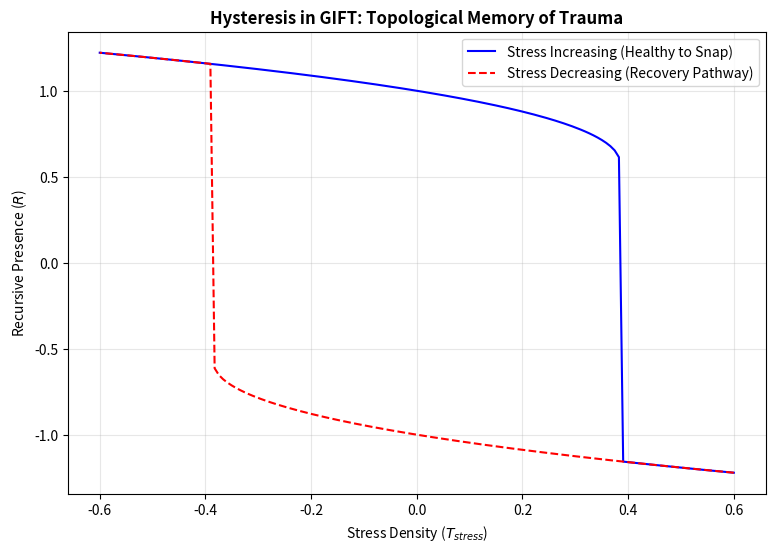

Here is the Python script that generated this plot:
import numpy as np
import matplotlib.pyplot as plt

def solve_equilibrium(stress):
    """ Simplified GIFT potential roots """
    # u^3 - u + stress = 0
    roots = np.roots([1, 0, -1, stress])
    real_roots = roots[np.isreal(roots)].real
    return real_roots

stress_range = np.linspace(-0.6, 0.6, 150)
stress_fwd = stress_range
stress_bwd = stress_range[::-1]

plt.figure(figsize=(9, 6))

# Forward path (Into the snap)
u_fwd = [max(solve_equilibrium(s)) for s in stress_fwd]
plt.plot(stress_fwd, u_fwd, 'b', label='Stress Increasing (Healthy to Snap)')

# Backward path (Recovery)
u_bwd = [min(solve_equilibrium(s)) for s in stress_bwd]
plt.plot(stress_bwd, u_bwd, 'r--', label='Stress Decreasing (Recovery Pathway)')

plt.title("Hysteresis in GIFT: Topological Memory of Trauma", fontweight='bold')
plt.xlabel("Stress Density ($T_{stress}$)")
plt.ylabel("Recursive Presence ($R$)")
plt.legend()
plt.grid(alpha=0.3)
plt.show()
